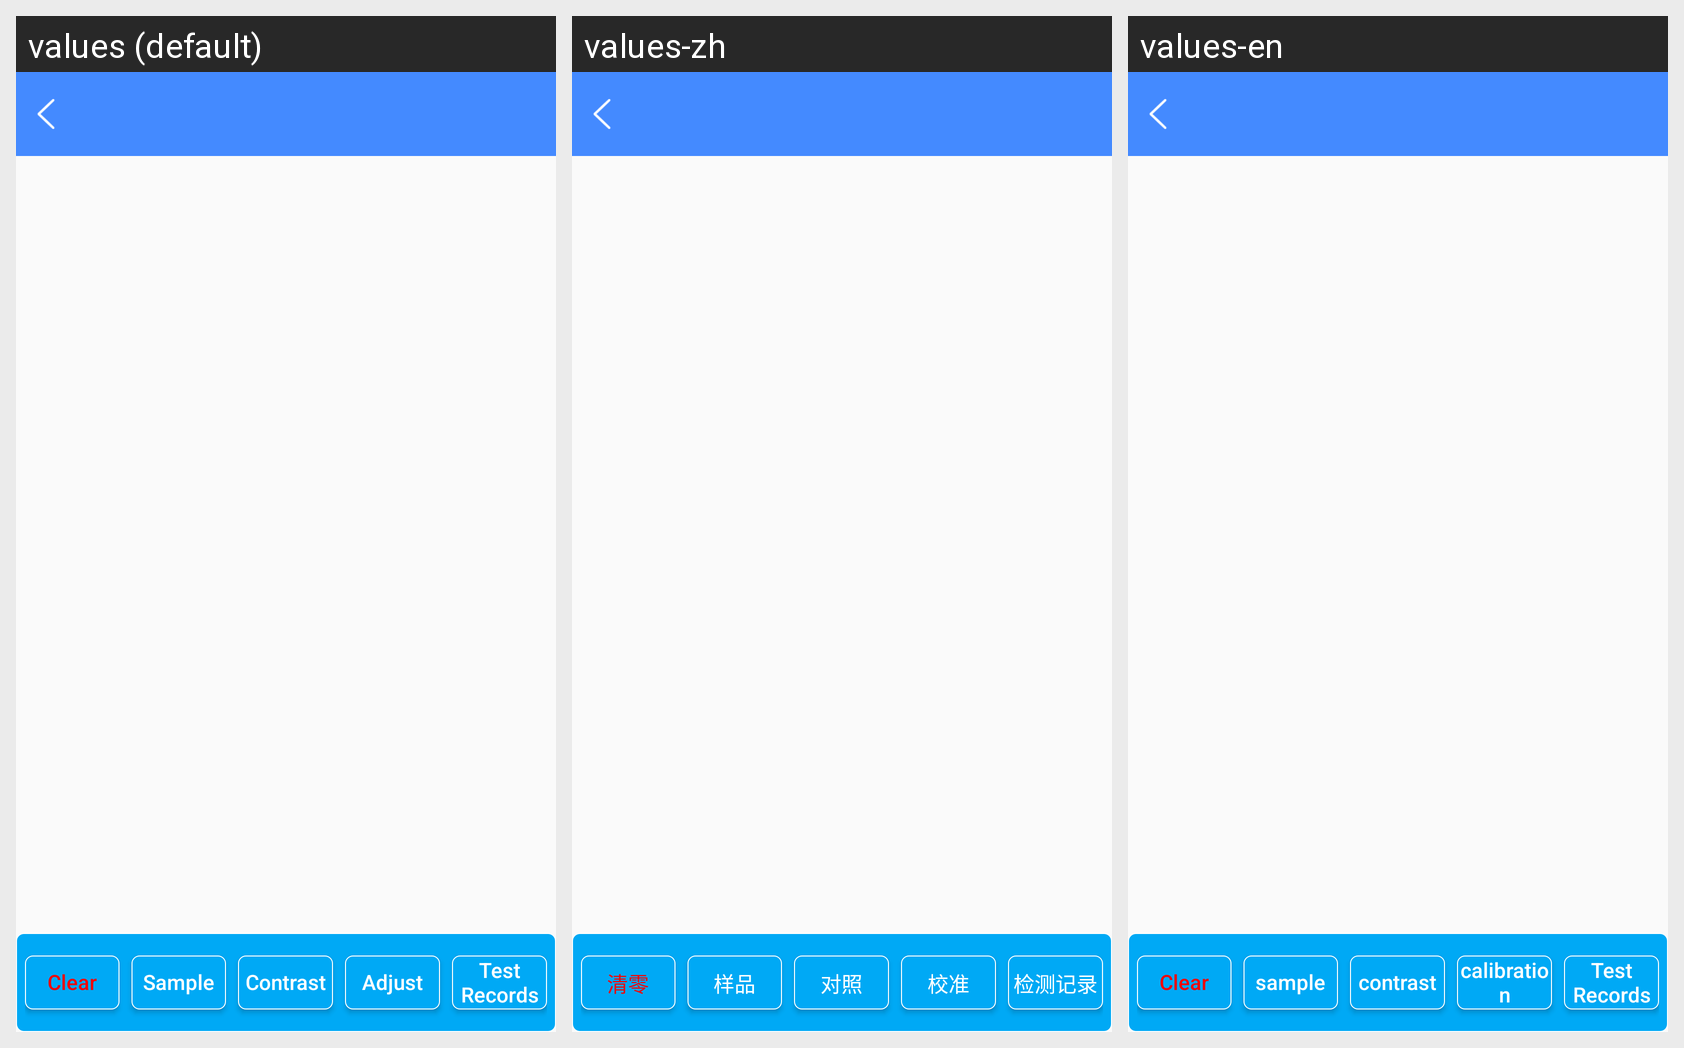

For this localized Android screen grid, give each drawn string resource with its value in every locale shown.
Android screen res/layout/activity_fggd_test.xml rendered under 3 locales, left to right: values (default), values-zh, values-en. Device: Nexus 5 (rendered at 1080×1920; each locale shown at half size, 540×960, under a caption strip naming it); theme AppTheme.
Strings drawn on this screen, with the default value and each locale's value (text and hints the layout hard-codes, and strings that could not be matched under every locale, appear in the picture but are not listed):

str_clear
  values: Clear
  values-zh: 清零
  values-en: Clear

makesample
  values: Sample
  values-zh: 样品
  values-en: sample

makecontrole
  values: Contrast
  values-zh: 对照
  values-en: contrast

str_adjust
  values: Adjust
  values-zh: 校准
  values-en: calibration

test_record
  values: Test Records
  values-zh: 检测记录
  values-en: Test Records
